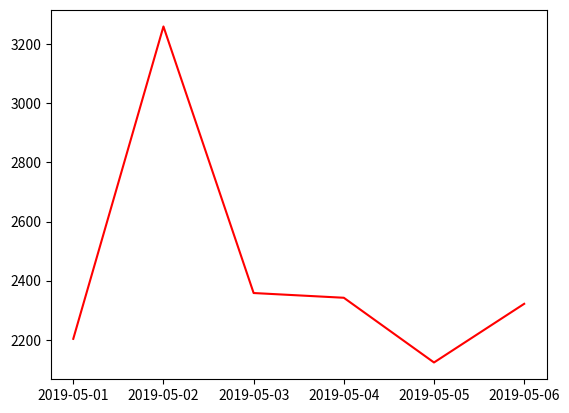

This chart was generated by the following Python code:
from matplotlib.dates import date2num
from datetime import datetime
import pandas as pd
import matplotlib.pyplot as plt

df = pd.DataFrame(
    {
        'data': ['01/05/2019','02/05/2019','03/05/2019','04/05/2019','05/05/2019','06/05/2019'],
        'valore': [2203.0,3260.0,2358.0,2342.0,2123.0,2321.5],
    },
    columns = ['data','valore']
)

df['data'] = df['data'].apply(datetime.strptime, args=("%d/%m/%Y",))
df['data'] = df['data'].apply(date2num)
print(df)
plt.plot_date(x=df['data'], y=df['valore'], fmt='r-')
plt.savefig('my-pic.jpg')
